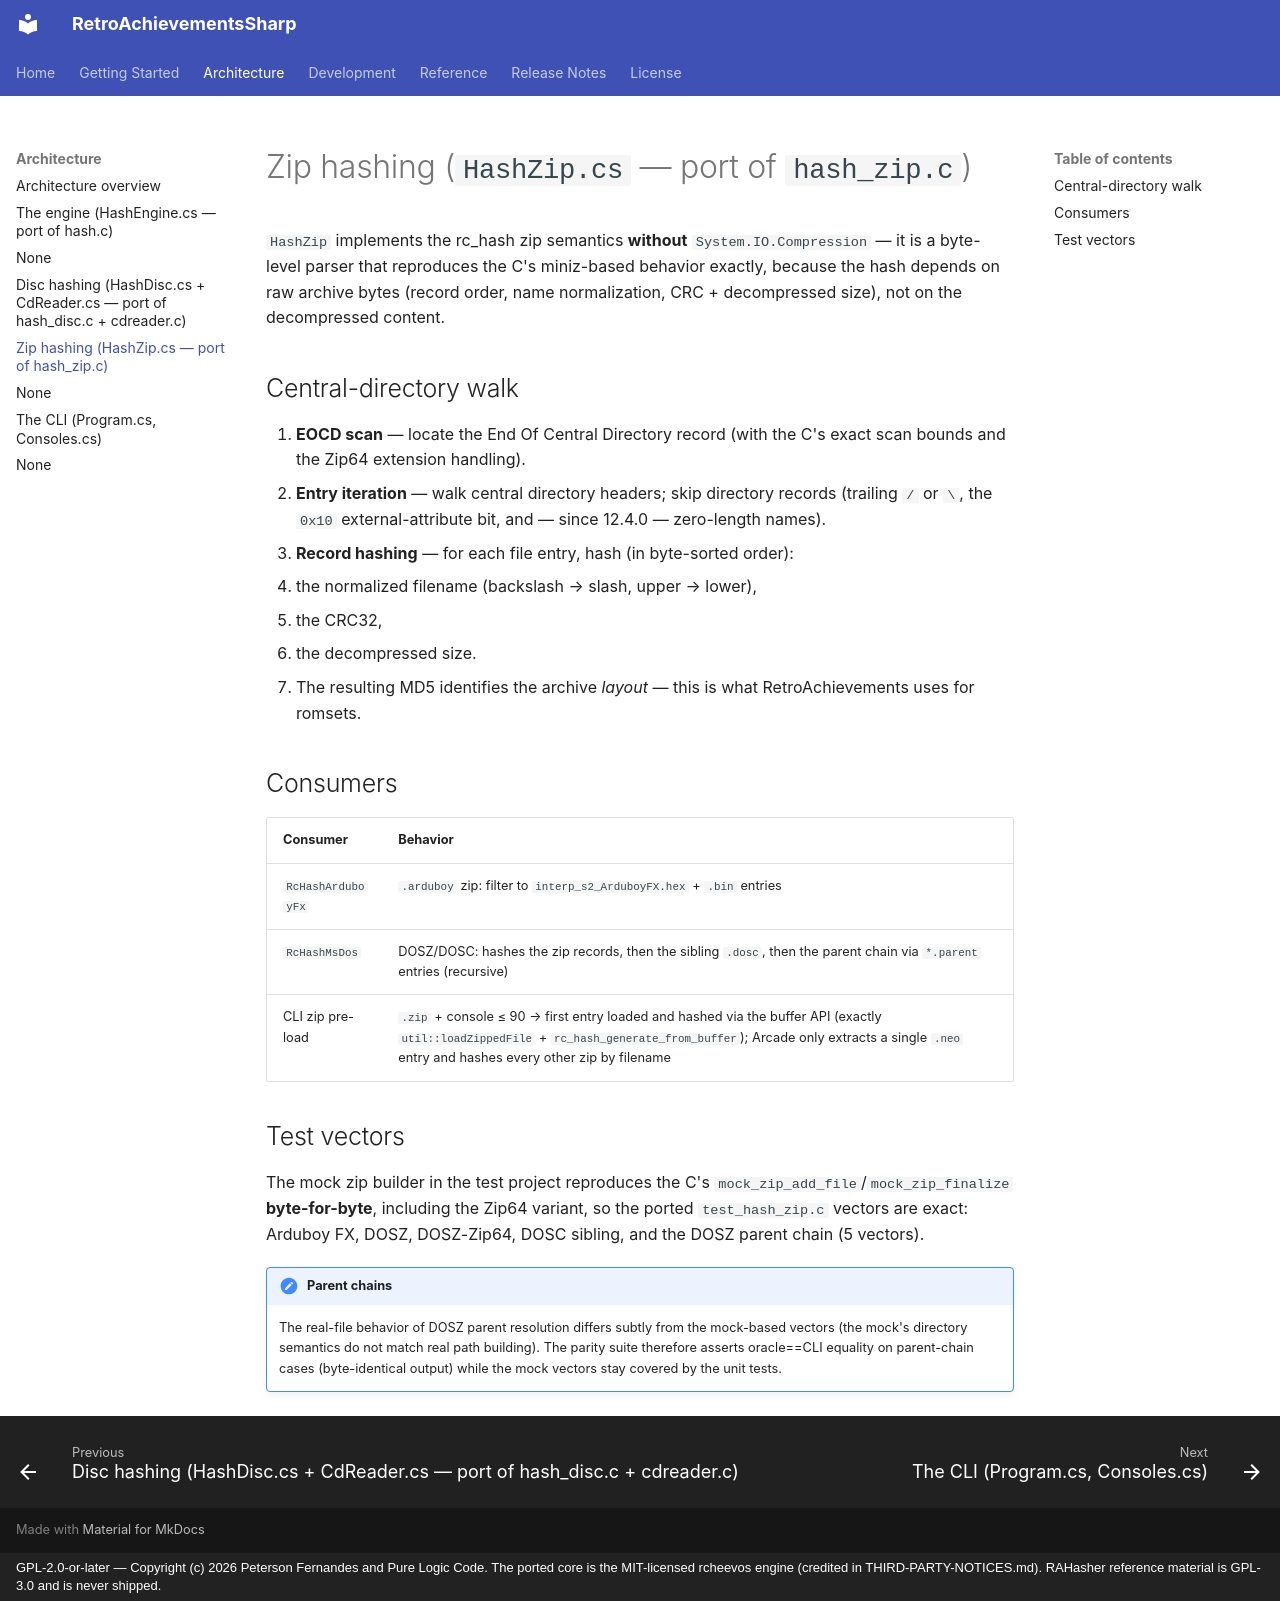

repository: purelogiccode/RetroAchievementsSharp · page: architecture/zip/index.html · generator: mkdocs · copyright: GPL-2.0-or-later — Copyright (c) 2026 Peterson Fernandes and Pure Logic Code. The ported core is the MIT-licensed rcheevos engine (credited in THIRD-PARTY-NOTICES.md). RAHasher reference material is GPL-3.0 and is never shipped.

# Zip hashing (`HashZip.cs` — port of `hash_zip.c`)

`HashZip` implements the rc_hash zip semantics **without**
`System.IO.Compression` — it is a byte-level parser that reproduces the C's
miniz-based behavior exactly, because the hash depends on raw archive bytes
(record order, name normalization, CRC + decompressed size), not on the
decompressed content.

## Central-directory walk

1. **EOCD scan** — locate the End Of Central Directory record (with the
   C's exact scan bounds and the Zip64 extension handling).
2. **Entry iteration** — walk central directory headers; skip directory
   records (trailing `/` or `\`, the `0x10` external-attribute bit, and —
   since 12.4.0 — zero-length names).
3. **Record hashing** — for each file entry, hash (in byte-sorted order):
   - the normalized filename (backslash → slash, upper → lower),
   - the CRC32,
   - the decompressed size.
4. The resulting MD5 identifies the archive *layout* — this is what
   RetroAchievements uses for romsets.

## Consumers

| Consumer | Behavior |
|---|---|
| `RcHashArduboyFx` | `.arduboy` zip: filter to `interp_s2_ArduboyFX.hex` + `.bin` entries |
| `RcHashMsDos` | DOSZ/DOSC: hashes the zip records, then the sibling `.dosc`, then the parent chain via `*.parent` entries (recursive) |
| CLI zip pre-load | `.zip` + console ≤ 90 → first entry loaded and hashed via the buffer API (exactly `util::loadZippedFile` + `rc_hash_generate_from_buffer`); Arcade only extracts a single `.neo` entry and hashes every other zip by filename |

## Test vectors

The mock zip builder in the test project reproduces the C's
`mock_zip_add_file`/`mock_zip_finalize` **byte-for-byte**, including the
Zip64 variant, so the ported `test_hash_zip.c` vectors are exact: Arduboy FX,
DOSZ, DOSZ-Zip64, DOSC sibling, and the DOSZ parent chain (5 vectors).

!!! note "Parent chains"
    The real-file behavior of DOSZ parent resolution differs subtly from the
    mock-based vectors (the mock's directory semantics do not match real
    path building). The parity suite therefore asserts oracle==CLI equality
    on parent-chain cases (byte-identical output) while the mock vectors
    stay covered by the unit tests.
